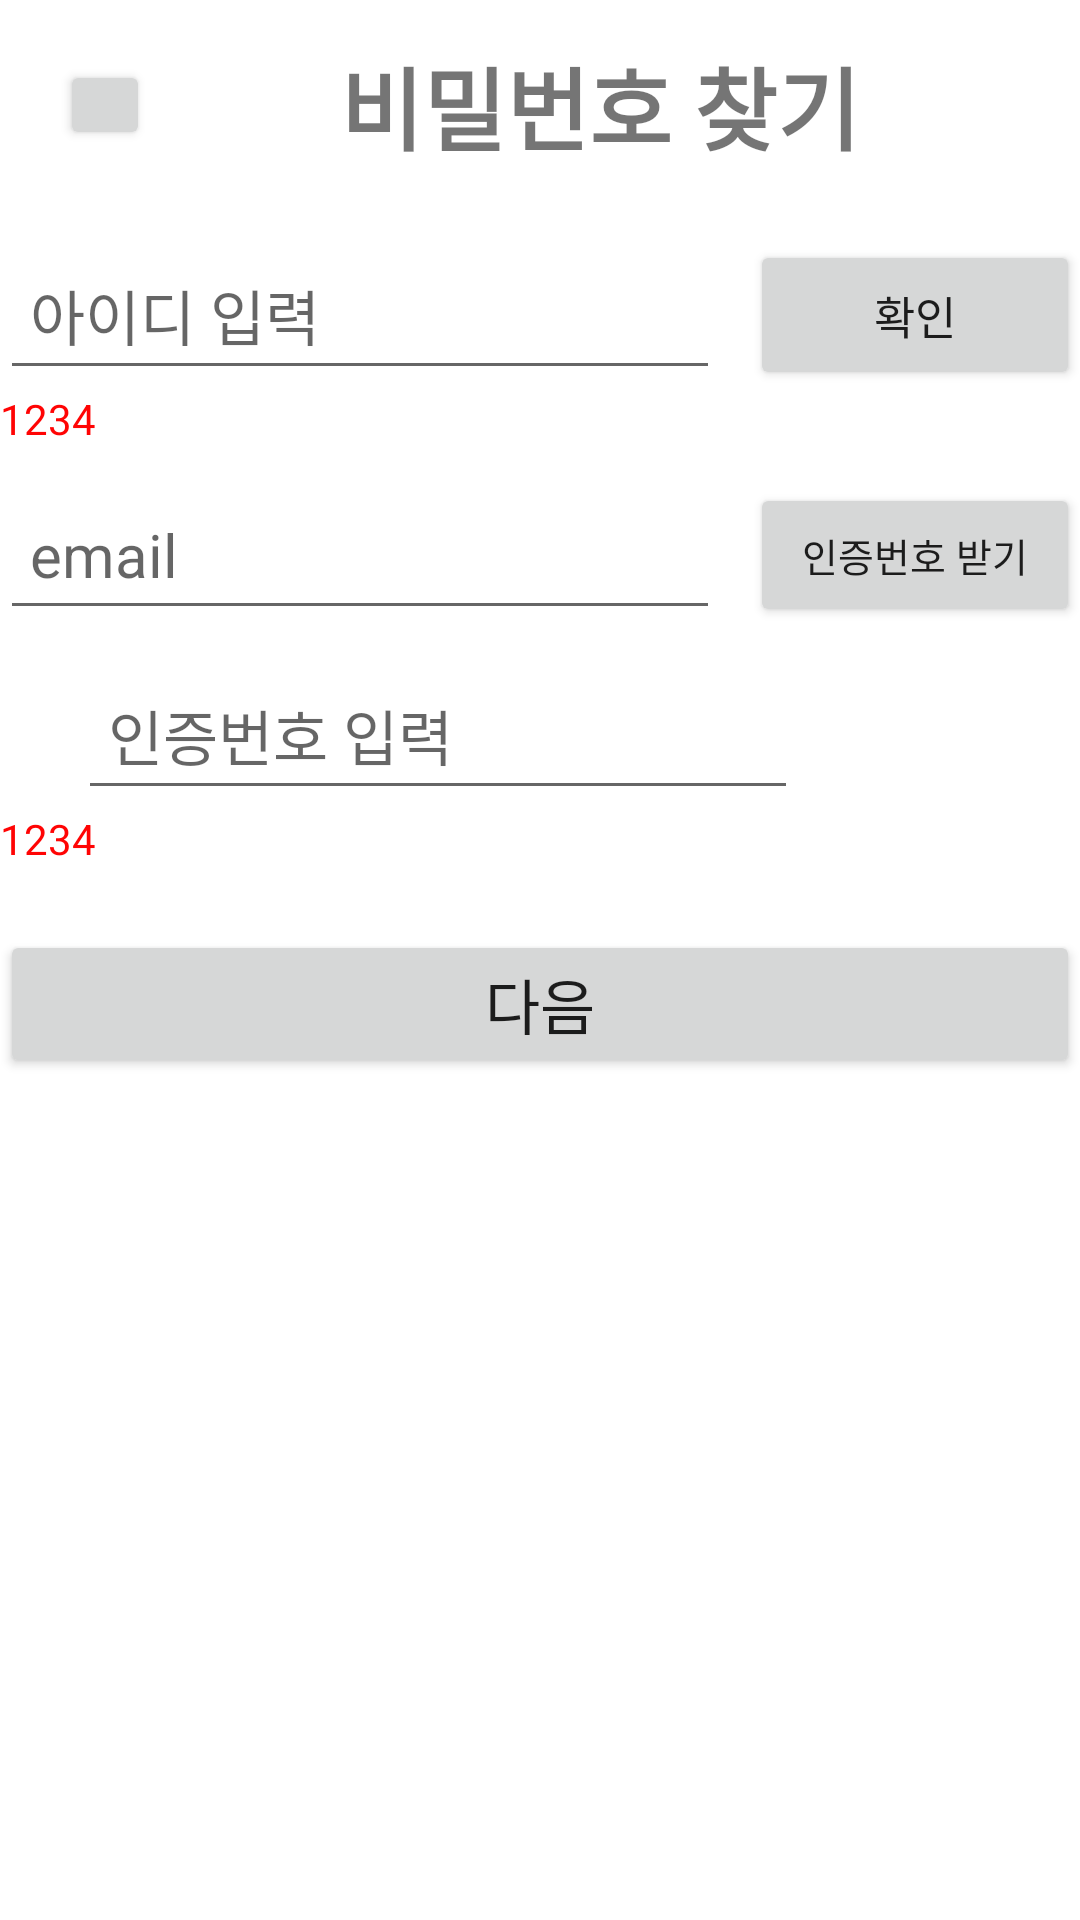

Here is an Android app screen rendered from its layout file. Give the layout XML and the strings, colors and styles it references.
<!-- AndroidManifest.xml: application theme Theme.SSW -->
<!-- res/layout/activity_find_pw.xml -->
<LinearLayout xmlns:android="http://schemas.android.com/apk/res/android"
    android:layout_width="match_parent"
    android:layout_height="match_parent"
    xmlns:app="http://schemas.android.com/apk/res-auto"
    android:orientation="vertical">

    <LinearLayout
        android:layout_width="match_parent"
        android:layout_height="match_parent"
        android:orientation="vertical">

        <LinearLayout
            android:layout_width="match_parent"
            android:layout_height="70dp"
            >

            <Button
                android:id="@+id/prevBtnJoin"
                android:layout_width="30dp"
                android:layout_height="30dp"
                android:layout_gravity="center"
                android:layout_marginLeft="20dp"
                android:elevation="5dp" />

            <TextView
                android:layout_width="300dp"
                android:layout_height="wrap_content"
                android:layout_gravity="center"
                android:gravity="center"
                android:text="비밀번호 찾기"
                android:textSize="30dp"
                android:textStyle="bold" />

        </LinearLayout>

        <LinearLayout
            android:layout_width="match_parent"
            android:layout_height="wrap_content"
            android:layout_marginTop="10dp"
            android:gravity="center"
            android:orientation="vertical">


            <LinearLayout
                android:layout_width="match_parent"
                android:layout_height="wrap_content"
                android:layout_marginTop="0dp"
                android:gravity="center"
                android:orientation="horizontal">


                <EditText
                    android:id="@+id/edit_id"
                    android:layout_width="240dp"
                    android:layout_height="50dp"
                    android:hint="아이디 입력"
                    android:padding="10dp"
                    android:textSize="20dp" />


                <Button
                    android:id="@+id/btn_id_check"
                    android:layout_width="110dp"
                    android:layout_height="50dp"
                    android:layout_marginLeft="10dp"
                    android:text="확인"

                    android:textSize="15dp" />


            </LinearLayout>




            <TextView
                android:id="@+id/txt_passcheck"
                android:layout_width="360dp"
                android:layout_height="20dp"
                android:text="1234"
                android:textColor="#FF0404" />



            <LinearLayout
                android:layout_width="match_parent"
                android:layout_height="wrap_content"
                android:layout_marginTop="10dp"
                android:gravity="center"
                android:orientation="horizontal">

                <EditText
                    android:id="@+id/email"
                    android:layout_width="240dp"
                    android:layout_height="50dp"
                    android:hint="email"
                    android:inputType="textPassword"
                    android:padding="10dp"
                    android:textSize="20dp"
                    />

                <Button
                    android:id="@+id/btn_email_check"
                    android:layout_width="110dp"
                    android:layout_height="wrap_content"
                    android:layout_gravity="center"
                    android:layout_marginLeft="10dp"
                    android:padding="10dp"
                    android:text="인증번호 받기"
                    android:textSize="13dp" />


            </LinearLayout>

            <LinearLayout
                android:layout_width="match_parent"
                android:layout_height="wrap_content"
                android:layout_marginTop="10dp"
                android:gravity="left"
                android:orientation="horizontal">

                <EditText
                    android:id="@+id/email_number_check"
                    android:layout_width="240dp"
                    android:layout_height="50dp"
                    android:layout_marginLeft="26dp"
                    android:hint="인증번호 입력"
                    android:inputType="textPassword"
                    android:padding="10dp"
                    android:textSize="20dp"

                    />



            </LinearLayout>

            <TextView
                android:id="@+id/txt_number_check"
                android:layout_width="360dp"
                android:layout_height="20dp"
                android:text="1234"
                android:textColor="#FF0404" />



            <Button
                android:id="@+id/btn_next"
                android:layout_width="360dp"
                android:layout_height="wrap_content"
                android:layout_gravity="center"
                android:layout_marginTop="20dp"
                android:padding="10dp"
                android:text="다음"
                android:textSize="20dp" />



        </LinearLayout>









    </LinearLayout>

</LinearLayout>
<!-- resources referenced by this layout -->
<resources>
  <style name="Theme.SSW" parent="Theme.MaterialComponents.DayNight.DarkActionBar">
          
          <item name="colorPrimary">@color/purple_500</item>
          <item name="colorPrimaryVariant">@color/purple_700</item>
          <item name="colorOnPrimary">@color/white</item>
          
          <item name="colorSecondary">@color/teal_200</item>
          <item name="colorSecondaryVariant">@color/teal_700</item>
          <item name="colorOnSecondary">@color/black</item>
          
          <item name="android:statusBarColor" tools:targetApi="l">?attr/colorPrimaryVariant</item>
          
          <item name="windowActionBar">false</item>
          <item name="windowNoTitle">true</item>
      </style>
  <!-- not gathered from this repository: default colours our renderer supplied (Android Studio template values) -->
  <color name="purple_500">#FF6200EE</color>
  <color name="purple_700">#FF3700B3</color>
  <color name="teal_200">#FF03DAC5</color>
  <color name="teal_700">#FF018786</color>
  <color name="black">#FF000000</color>
  <color name="white">#FFFFFFFF</color>
</resources>
